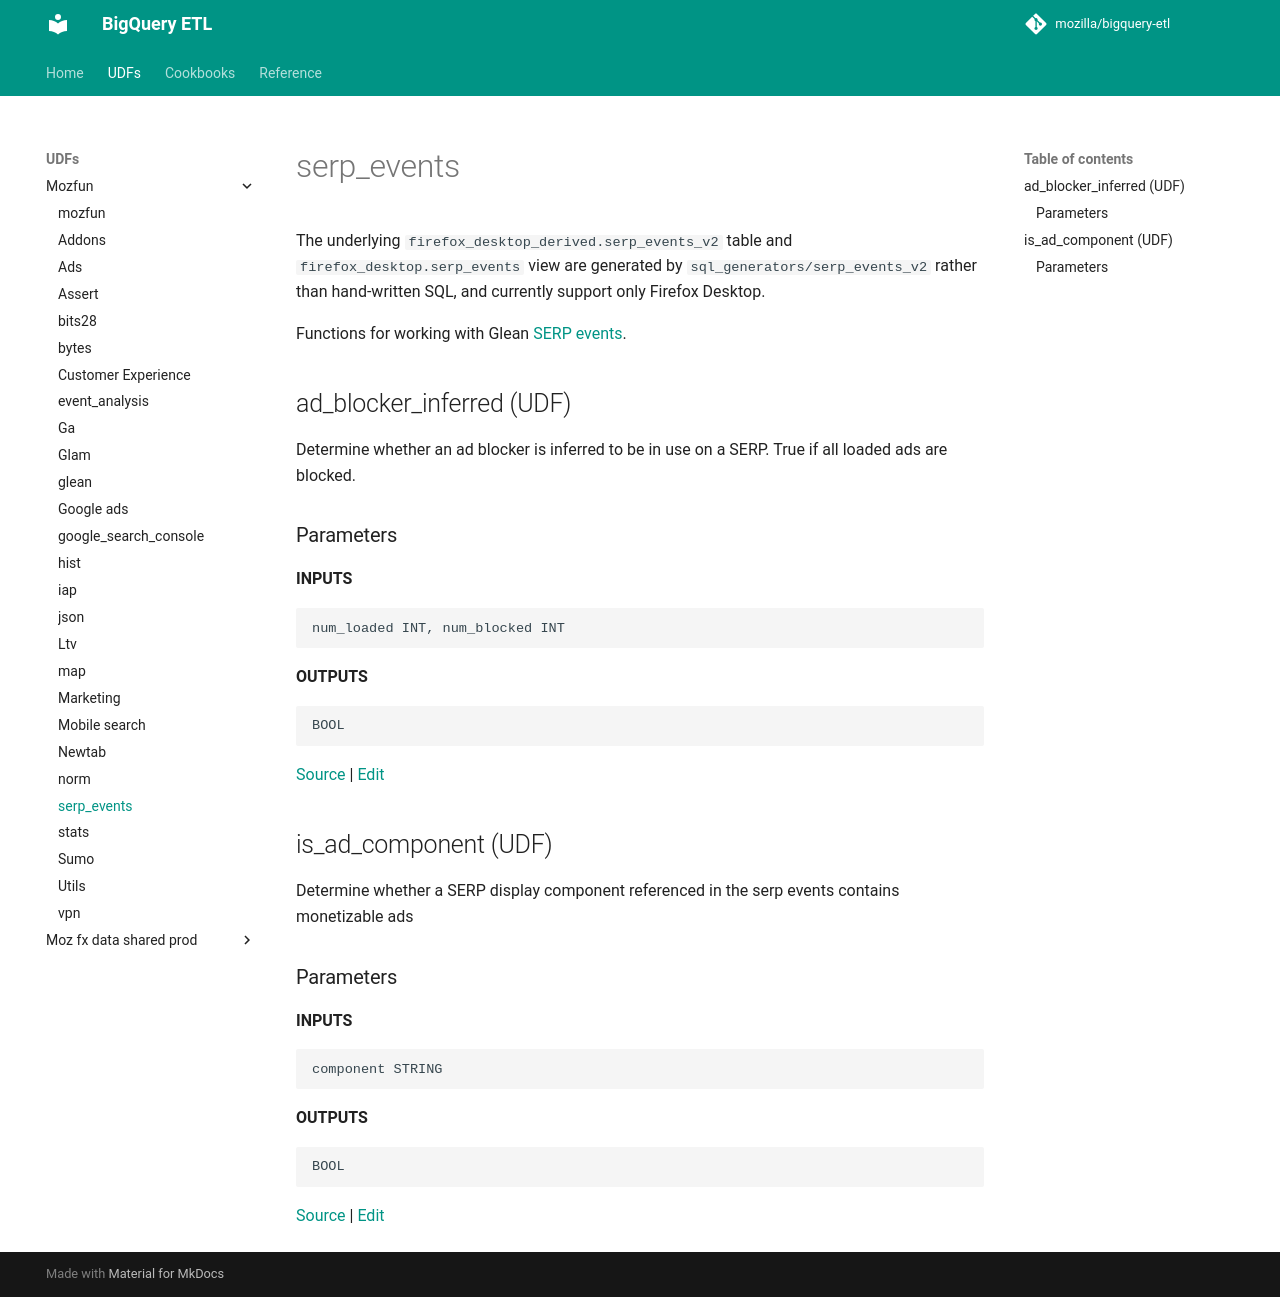

repository: mozilla/bigquery-etl · page: mozfun/serp_events/index.html · generator: mkdocs

# serp_events

The underlying `firefox_desktop_derived.serp_events_v2` table and `firefox_desktop.serp_events` view are generated by `sql_generators/serp_events_v2` rather than hand-written SQL, and currently support only Firefox Desktop.

Functions for working with Glean [SERP events](https://dictionary.telemetry.mozilla.org/apps/firefox_desktop?page=1&search=name%3Aserp%20type%3Aevent).
